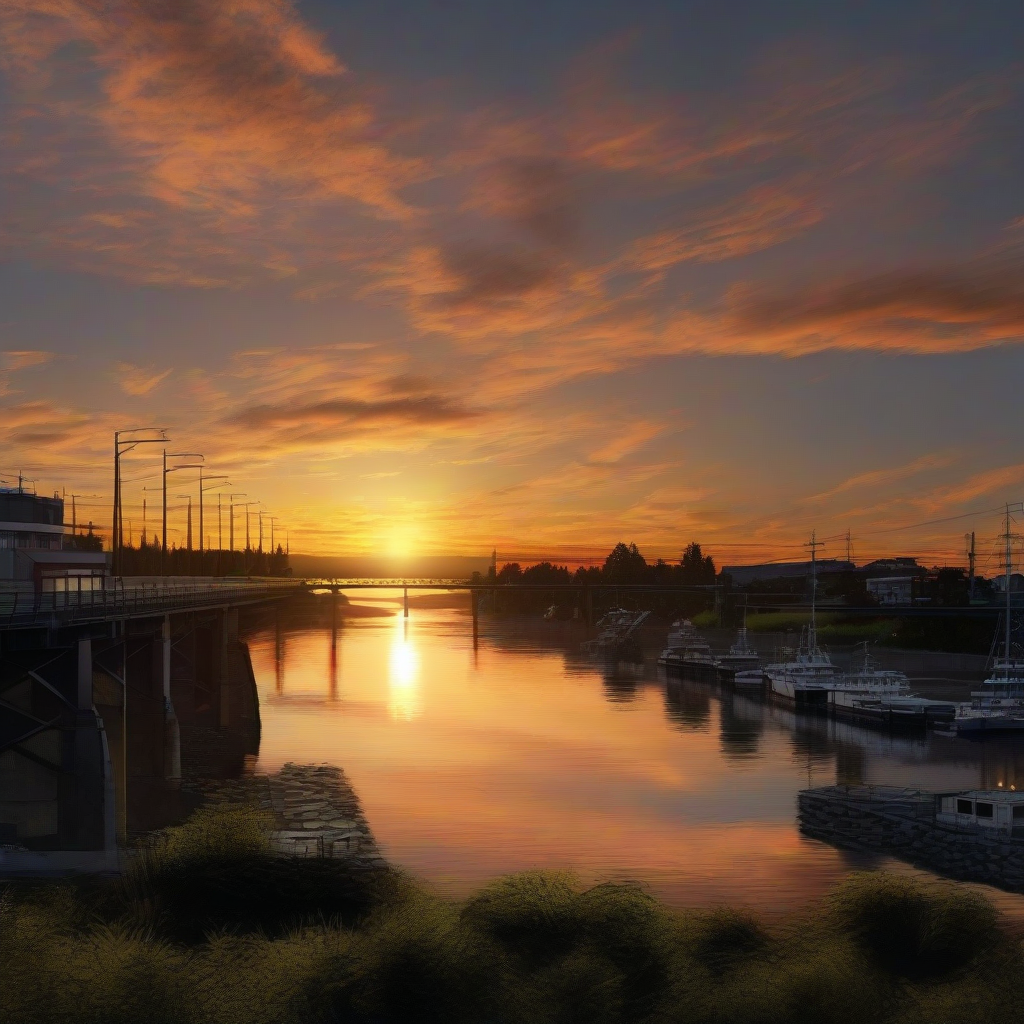
Generation parameters embedded in this image by ComfyUI (PNG 'prompt' text chunk: the API-format workflow graph, JSON):
{"3":{"inputs":{"seed":717648729419038,"steps":20,"cfg":8.0,"sampler_name":"euler","scheduler":"normal","denoise":1.0,"model":["4",0],"positive":["6",0],"negative":["7",0],"latent_image":["5",0]},"class_type":"KSampler"},"4":{"inputs":{"ckpt_name":"sdXL_v10VAEFix.safetensors"},"class_type":"CheckpointLoaderSimple"},"5":{"inputs":{"width":1024,"height":1024,"batch_size":3},"class_type":"EmptyLatentImage"},"6":{"inputs":{"text":"A view of a sunset from the Fraser River in New Westminster BC photorealistic ","clip":["4",1]},"class_type":"CLIPTextEncode"},"7":{"inputs":{"text":"text, watermark","clip":["4",1]},"class_type":"CLIPTextEncode"},"8":{"inputs":{"samples":["3",0],"vae":["4",2]},"class_type":"VAEDecode"},"9":{"inputs":{"filename_prefix":"OlimacAiTest","images":["8",0]},"class_type":"SaveImage"}}